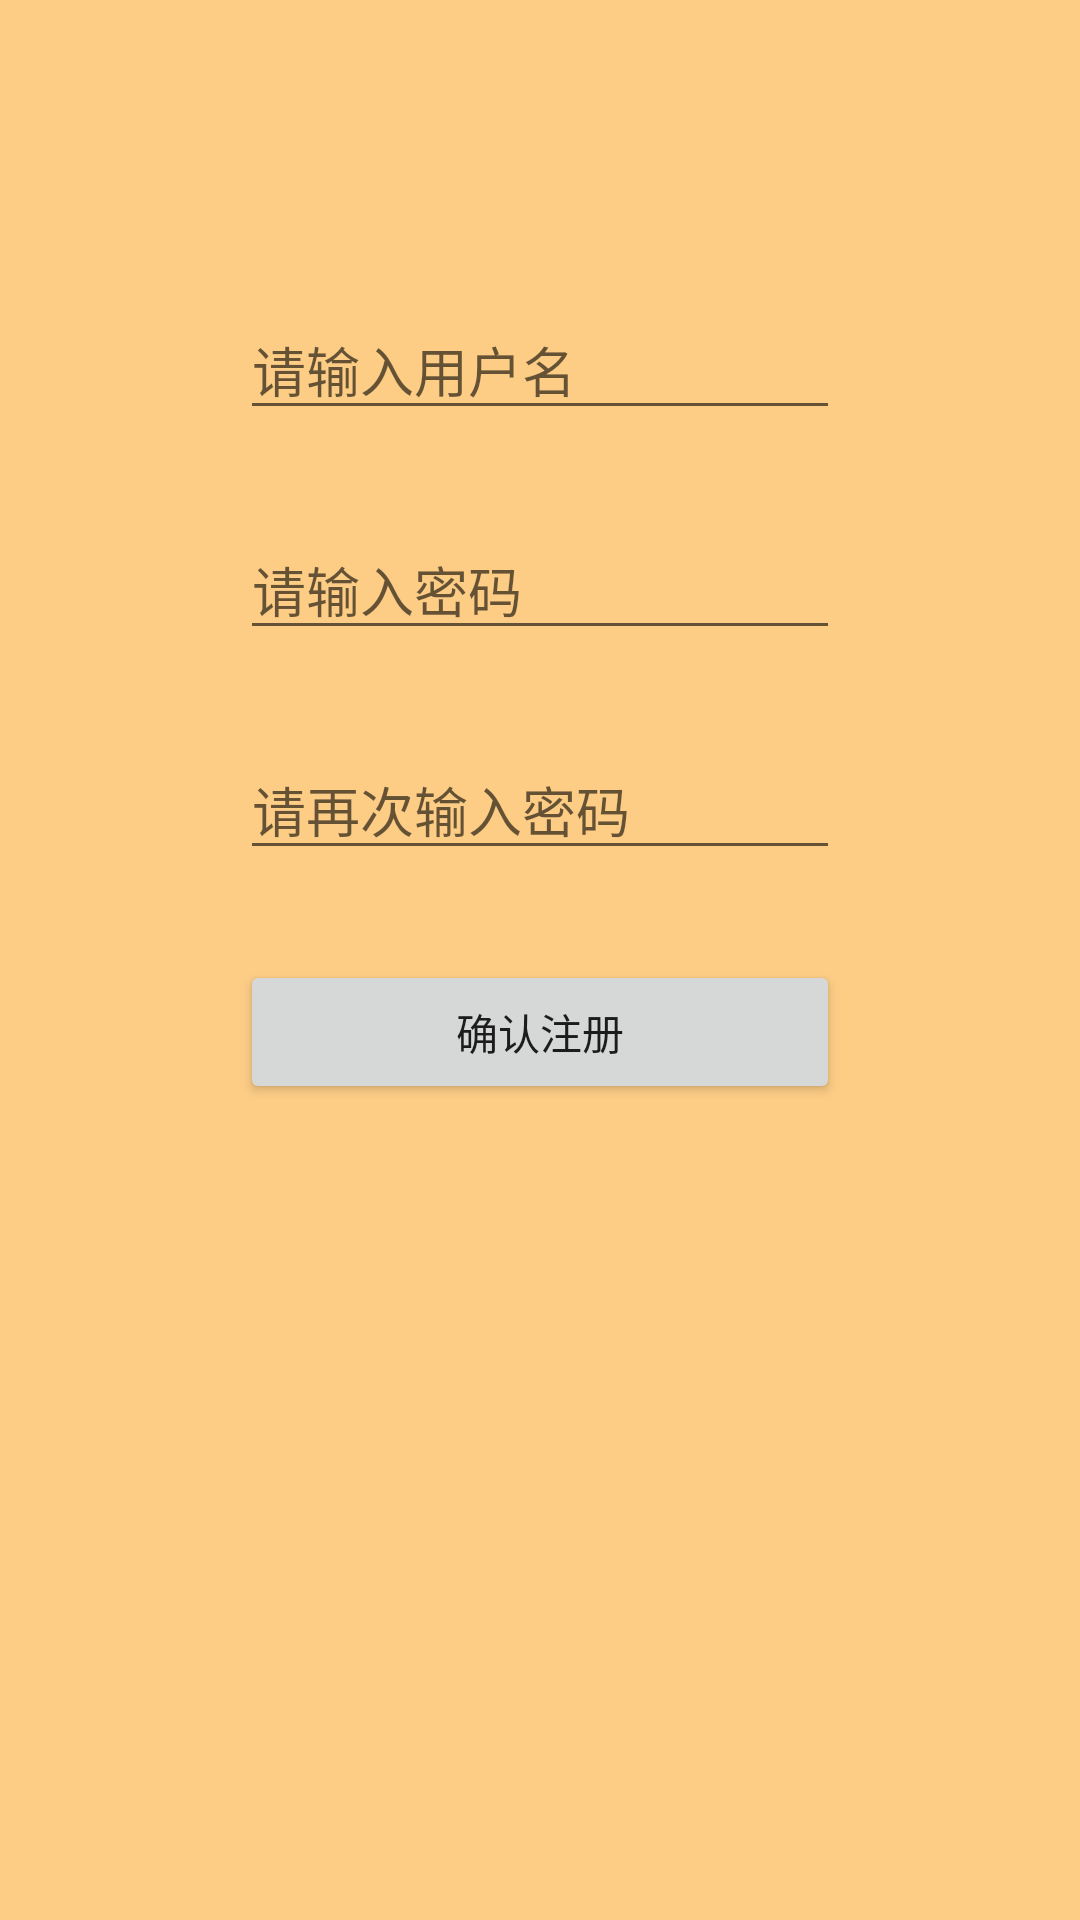

Write the Android layout XML for this screen, with the resource values it uses.
<!-- AndroidManifest.xml: application theme Theme.OnlyForPractise -->
<!-- res/layout/activity_regist_page.xml -->
<?xml version="1.0" encoding="utf-8"?>
<LinearLayout xmlns:android="http://schemas.android.com/apk/res/android"
    xmlns:app="http://schemas.android.com/apk/res-auto"
    xmlns:tools="http://schemas.android.com/tools"
    android:layout_width="match_parent"
    android:layout_height="match_parent"
    android:orientation="vertical"
    android:gravity="center_horizontal"
    android:background="#77FF9800"
    tools:context=".loginandlogout.registPage">


    <EditText
        android:id="@+id/regist_name"
        android:layout_width="200dp"
        android:layout_height="wrap_content"
        android:ems="10"
        android:inputType="textPersonName"
        android:layout_marginTop="100dp"
        android:hint="请输入用户名" />

    <EditText
        android:id="@+id/regist_word"
        android:layout_width="200dp"
        android:layout_height="wrap_content"
        android:layout_marginTop="30dp"
       android:hint="请输入密码"
        android:ems="10"
        android:inputType="textPassword" />

    <EditText
        android:id="@+id/regist_sureword"
        android:layout_width="200dp"
        android:layout_height="wrap_content"
        android:layout_marginTop="30dp"
       android:hint="请再次输入密码"
        android:ems="10"
        android:inputType="textPassword" />

    <Button
        android:id="@+id/regist_button"
        android:layout_marginTop="30dp"
        android:layout_width="200dp"
        android:layout_height="wrap_content"
        android:text="确认注册" />
</LinearLayout>
<!-- resources referenced by this layout -->
<resources>
  <style name="Theme.OnlyForPractise" parent="Theme.MaterialComponents.DayNight.NoActionBar.Bridge">
          
          <item name="colorPrimary">@color/purple_500</item>
          <item name="colorPrimaryVariant">@color/purple_700</item>
          <item name="colorOnPrimary">@color/white</item>
          
          <item name="colorSecondary">@color/teal_200</item>
          <item name="colorSecondaryVariant">@color/teal_700</item>
          <item name="colorOnSecondary">@color/black</item>
          
          <item name="android:statusBarColor" tools:targetApi="l">?attr/colorPrimaryVariant</item>
          
      </style>
  <!-- not gathered from this repository: default colours our renderer supplied (Android Studio template values) -->
  <color name="purple_500">#FF6200EE</color>
  <color name="purple_700">#FF3700B3</color>
  <color name="teal_200">#FF03DAC5</color>
  <color name="teal_700">#FF018786</color>
  <color name="black">#FF000000</color>
  <color name="white">#FFFFFFFF</color>
</resources>
